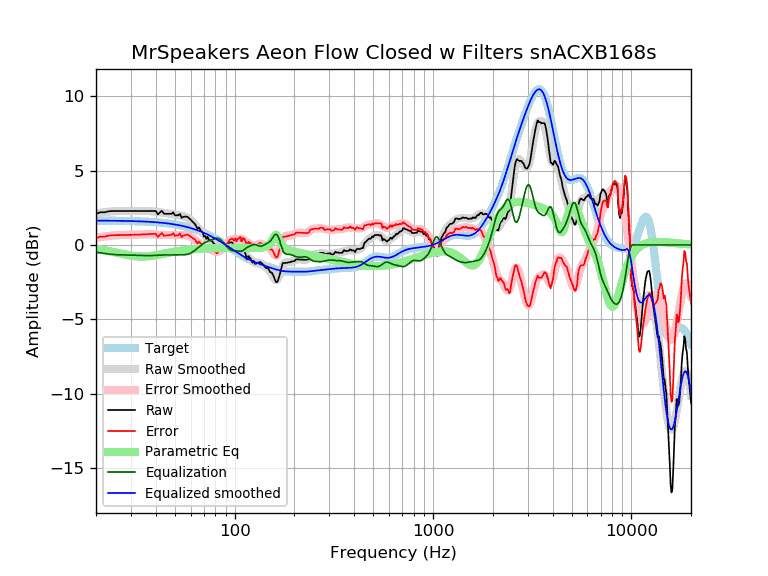

Source data for this figure (header and first rows):
frequency, raw, error, smoothed, error_smoothed, equalization, parametric_eq, equalized_raw, equalized_smoothed, target
20, 2.10, 0.46, 2.12, 0.48, -0.48, -0.27, 1.61, 1.64, 1.64
21, 2.20, 0.56, 2.17, 0.53, -0.53, -0.31, 1.67, 1.64, 1.64
22, 2.20, 0.56, 2.21, 0.57, -0.57, -0.36, 1.63, 1.64, 1.64
23, 2.26, 0.62, 2.24, 0.60, -0.60, -0.40, 1.65, 1.63, 1.63
24, 2.29, 0.66, 2.26, 0.63, -0.63, -0.45, 1.66, 1.63, 1.63
25, 2.29, 0.66, 2.28, 0.65, -0.65, -0.50, 1.64, 1.63, 1.63
26, 2.29, 0.66, 2.29, 0.66, -0.66, -0.55, 1.62, 1.62, 1.62
27, 2.29, 0.66, 2.29, 0.67, -0.67, -0.60, 1.61, 1.62, 1.62
28, 2.29, 0.67, 2.29, 0.68, -0.68, -0.64, 1.61, 1.62, 1.62
29, 2.29, 0.67, 2.29, 0.68, -0.68, -0.69, 1.61, 1.61, 1.61
30, 2.29, 0.68, 2.29, 0.68, -0.68, -0.72, 1.60, 1.61, 1.61
31, 2.29, 0.68, 2.29, 0.69, -0.69, -0.75, 1.60, 1.60, 1.60
32, 2.29, 0.69, 2.29, 0.69, -0.69, -0.77, 1.59, 1.60, 1.60
33, 2.29, 0.70, 2.29, 0.70, -0.70, -0.78, 1.59, 1.59, 1.59
34, 2.29, 0.70, 2.29, 0.71, -0.71, -0.78, 1.58, 1.58, 1.58
35, 2.29, 0.71, 2.29, 0.71, -0.71, -0.78, 1.57, 1.58, 1.58
36, 2.29, 0.72, 2.29, 0.72, -0.72, -0.77, 1.57, 1.57, 1.57
37, 2.29, 0.73, 2.28, 0.72, -0.72, -0.76, 1.57, 1.56, 1.56
38, 2.29, 0.74, 2.27, 0.72, -0.72, -0.74, 1.57, 1.55, 1.55
39, 2.29, 0.75, 2.25, 0.71, -0.71, -0.71, 1.58, 1.54, 1.54
40, 2.29, 0.76, 2.23, 0.70, -0.70, -0.69, 1.58, 1.53, 1.53
41, 2.06, 0.54, 2.21, 0.69, -0.69, -0.66, 1.36, 1.52, 1.52
42, 2.20, 0.69, 2.19, 0.68, -0.68, -0.64, 1.51, 1.51, 1.51
43, 2.30, 0.80, 2.17, 0.68, -0.68, -0.61, 1.62, 1.49, 1.49
44, 2.10, 0.62, 2.15, 0.67, -0.67, -0.58, 1.42, 1.48, 1.48
45, 2.10, 0.63, 2.13, 0.67, -0.67, -0.56, 1.43, 1.46, 1.46
46, 2.10, 0.65, 2.12, 0.67, -0.67, -0.53, 1.43, 1.45, 1.45
47, 2.10, 0.66, 2.10, 0.67, -0.67, -0.51, 1.42, 1.43, 1.43
48, 2.10, 0.68, 2.09, 0.67, -0.67, -0.49, 1.42, 1.42, 1.42
49, 2.19, 0.79, 2.07, 0.67, -0.67, -0.47, 1.51, 1.40, 1.40
50, 2.00, 0.62, 2.05, 0.67, -0.67, -0.45, 1.33, 1.38, 1.38
51, 2.00, 0.64, 2.03, 0.67, -0.67, -0.43, 1.33, 1.36, 1.36
52, 2.00, 0.66, 2.01, 0.67, -0.67, -0.41, 1.33, 1.34, 1.34
53, 2.09, 0.77, 1.98, 0.67, -0.67, -0.39, 1.42, 1.32, 1.32
54, 1.83, 0.53, 1.96, 0.67, -0.67, -0.38, 1.16, 1.29, 1.29
55, 1.89, 0.62, 1.93, 0.66, -0.66, -0.36, 1.22, 1.27, 1.27
56, 1.91, 0.66, 1.90, 0.66, -0.66, -0.35, 1.25, 1.25, 1.25
57, 1.91, 0.69, 1.87, 0.65, -0.65, -0.34, 1.26, 1.22, 1.22
58, 1.89, 0.69, 1.82, 0.62, -0.62, -0.33, 1.26, 1.19, 1.19
59, 1.79, 0.62, 1.76, 0.59, -0.59, -0.32, 1.19, 1.17, 1.17
60, 1.71, 0.57, 1.69, 0.55, -0.55, -0.31, 1.16, 1.14, 1.14
61, 1.60, 0.49, 1.60, 0.49, -0.49, -0.30, 1.10, 1.11, 1.11
62, 1.51, 0.43, 1.51, 0.43, -0.43, -0.29, 1.08, 1.08, 1.08
63, 1.42, 0.37, 1.41, 0.36, -0.36, -0.28, 1.06, 1.05, 1.05
64, 1.26, 0.24, 1.30, 0.28, -0.28, -0.27, 0.97, 1.02, 1.02
65, 1.08, 0.09, 1.20, 0.21, -0.21, -0.27, 0.87, 0.99, 0.99
66, 1.18, 0.22, 1.09, 0.14, -0.14, -0.26, 1.04, 0.95, 0.95
67, 1.05, 0.13, 0.98, 0.06, -0.06, -0.26, 0.98, 0.92, 0.92
68, 0.93, 0.04, 0.88, -0.01, 0.01, -0.25, 0.93, 0.88, 0.88
69, 0.82, -0.03, 0.78, -0.07, 0.07, -0.24, 0.88, 0.85, 0.85
70, 0.56, -0.26, 0.69, -0.12, 0.12, -0.24, 0.68, 0.81, 0.81
71, 0.61, -0.17, 0.60, -0.17, 0.17, -0.24, 0.78, 0.78, 0.78
72, 0.41, -0.33, 0.53, -0.21, 0.21, -0.23, 0.62, 0.74, 0.74
73, 0.56, -0.15, 0.46, -0.24, 0.24, -0.23, 0.80, 0.70, 0.70
74, 0.37, -0.30, 0.39, -0.27, 0.27, -0.22, 0.64, 0.66, 0.66
75, 0.36, -0.27, 0.33, -0.30, 0.30, -0.22, 0.65, 0.62, 0.62
76, 0.28, -0.31, 0.26, -0.33, 0.33, -0.22, 0.60, 0.59, 0.59
77, 0.27, -0.28, 0.19, -0.36, 0.36, -0.22, 0.62, 0.55, 0.55
78, 0.14, -0.37, 0.12, -0.39, 0.39, -0.21, 0.53, 0.51, 0.51
79, 0.07, -0.40, 0.05, -0.42, 0.42, -0.21, 0.49, 0.47, 0.47
... 553 more rows
